Labelled photos from "data", an image-classification folder in Debargha08/micro-doppler-target-classifier. The possible labels are: human, vehicle.

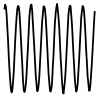
Label: human

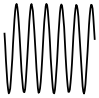
Label: human

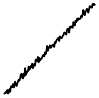
Label: vehicle

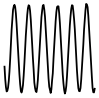
Label: human

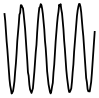
Label: human

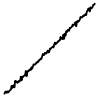
Label: vehicle
